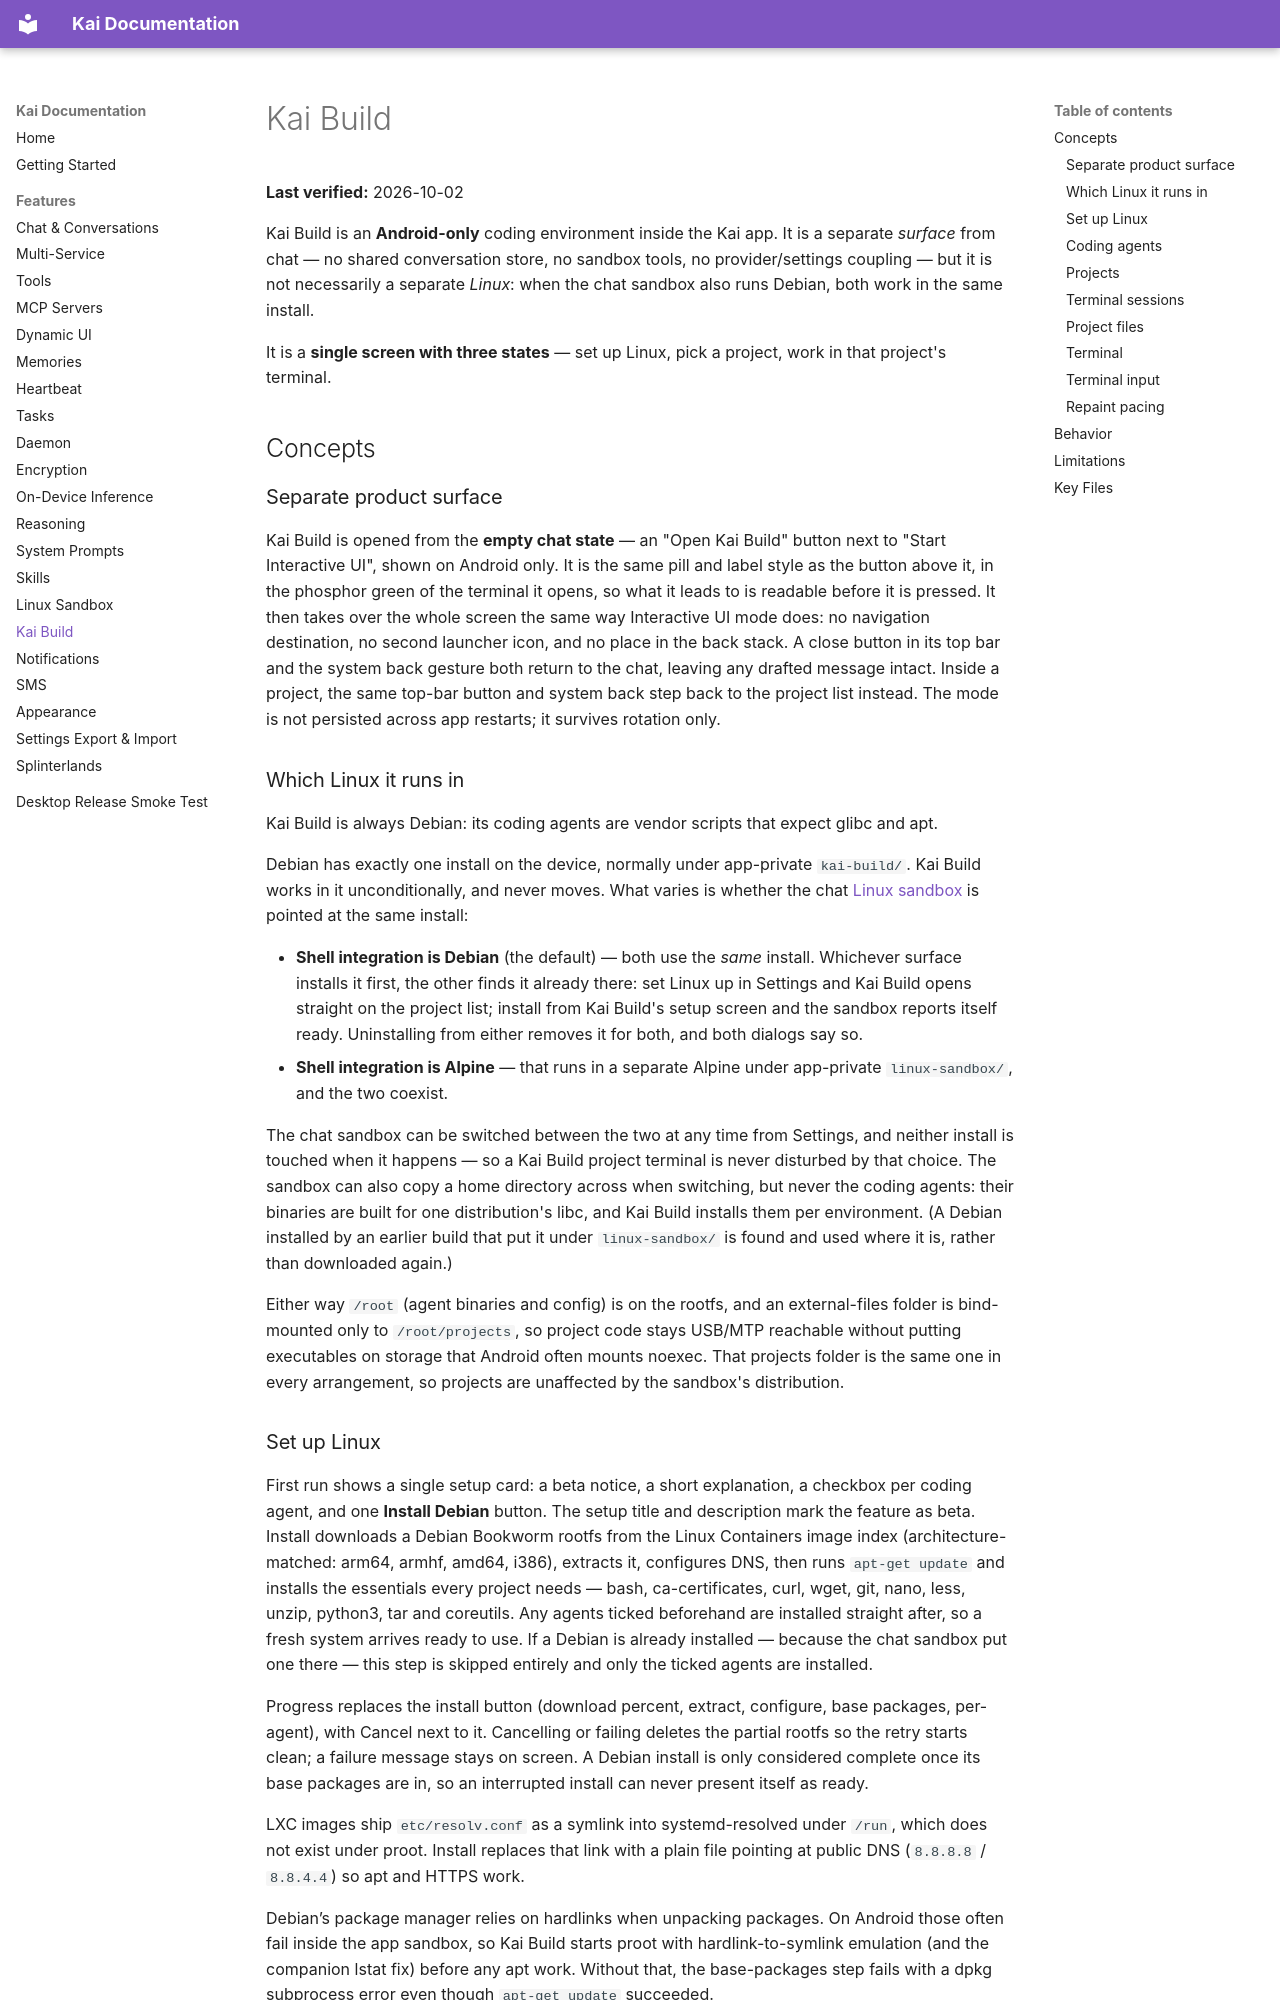

repository: kilvz/Kai-custom · page: features/kai-build/index.html · generator: mkdocs

# Kai Build

**Last verified:** 2026-10-02

Kai Build is an **Android-only** coding environment inside the Kai app. It is a separate *surface* from chat — no shared conversation store, no sandbox tools, no provider/settings coupling — but it is not necessarily a separate *Linux*: when the chat sandbox also runs Debian, both work in the same install.

It is a **single screen with three states** — set up Linux, pick a project, work in that project's terminal.

## Concepts

### Separate product surface

Kai Build is opened from the **empty chat state** — an "Open Kai Build" button next to "Start Interactive UI", shown on Android only. It is the same pill and label style as the button above it, in the phosphor green of the terminal it opens, so what it leads to is readable before it is pressed. It then takes over the whole screen the same way Interactive UI mode does: no navigation destination, no second launcher icon, and no place in the back stack. A close button in its top bar and the system back gesture both return to the chat, leaving any drafted message intact. Inside a project, the same top-bar button and system back step back to the project list instead. The mode is not persisted across app restarts; it survives rotation only.

### Which Linux it runs in

Kai Build is always Debian: its coding agents are vendor scripts that expect glibc and apt.

Debian has exactly one install on the device, normally under app-private `kai-build/`. Kai Build works in it unconditionally, and never moves. What varies is whether the chat [Linux sandbox](sandbox.md) is pointed at the same install:

- **Shell integration is Debian** (the default) — both use the *same* install. Whichever surface installs it first, the other finds it already there: set Linux up in Settings and Kai Build opens straight on the project list; install from Kai Build's setup screen and the sandbox reports itself ready. Uninstalling from either removes it for both, and both dialogs say so.
- **Shell integration is Alpine** — that runs in a separate Alpine under app-private `linux-sandbox/`, and the two coexist.

The chat sandbox can be switched between the two at any time from Settings, and neither install is touched when it happens — so a Kai Build project terminal is never disturbed by that choice. The sandbox can also copy a home directory across when switching, but never the coding agents: their binaries are built for one distribution's libc, and Kai Build installs them per environment. (A Debian installed by an earlier build that put it under `linux-sandbox/` is found and used where it is, rather than downloaded again.)

Either way `/root` (agent binaries and config) is on the rootfs, and an external-files folder is bind-mounted only to `/root/projects`, so project code stays USB/MTP reachable without putting executables on storage that Android often mounts noexec. That projects folder is the same one in every arrangement, so projects are unaffected by the sandbox's distribution.

### Set up Linux

First run shows a single setup card: a beta notice, a short explanation, a checkbox per coding agent, and one **Install Debian** button. The setup title and description mark the feature as beta. Install downloads a Debian Bookworm rootfs from the Linux Containers image index (architecture-matched: arm64, armhf, amd64, i386), extracts it, configures DNS, then runs `apt-get update` and installs the essentials every project needs — bash, ca-certificates, curl, wget, git, nano, less, unzip, python3, tar and coreutils. Any agents ticked beforehand are installed straight after, so a fresh system arrives ready to use. If a Debian is already installed — because the chat sandbox put one there — this step is skipped entirely and only the ticked agents are installed.

Progress replaces the install button (download percent, extract, configure, base packages, per-agent), with Cancel next to it. Cancelling or failing deletes the partial rootfs so the retry starts clean; a failure message stays on screen. A Debian install is only considered complete once its base packages are in, so an interrupted install can never present itself as ready.

LXC images ship `etc/resolv.conf` as a symlink into systemd-resolved under `/run`, which does not exist under proot. Install replaces that link with a plain file pointing at public DNS (`8.8.8.8` / `8.8.4.4`) so apt and HTTPS work.

Debian’s package manager relies on hardlinks when unpacking packages. On Android those often fail inside the app sandbox, so Kai Build starts proot with hardlink-to-symlink emulation (and the companion lstat fix) before any apt work. Without that, the base-packages step fails with a dpkg subprocess error even though `apt-get update` succeeded.

Kai also tells apt to keep running as (proot's fake) root instead of dropping to its `_apt` user for downloads. Work profiles, Dual Space, Private Space and system clones block that user switch, which otherwise makes `apt-get update` fail and every package look missing. The setting lives in the rootfs, so apt run from the Terminal or by an agent picks it up too.
